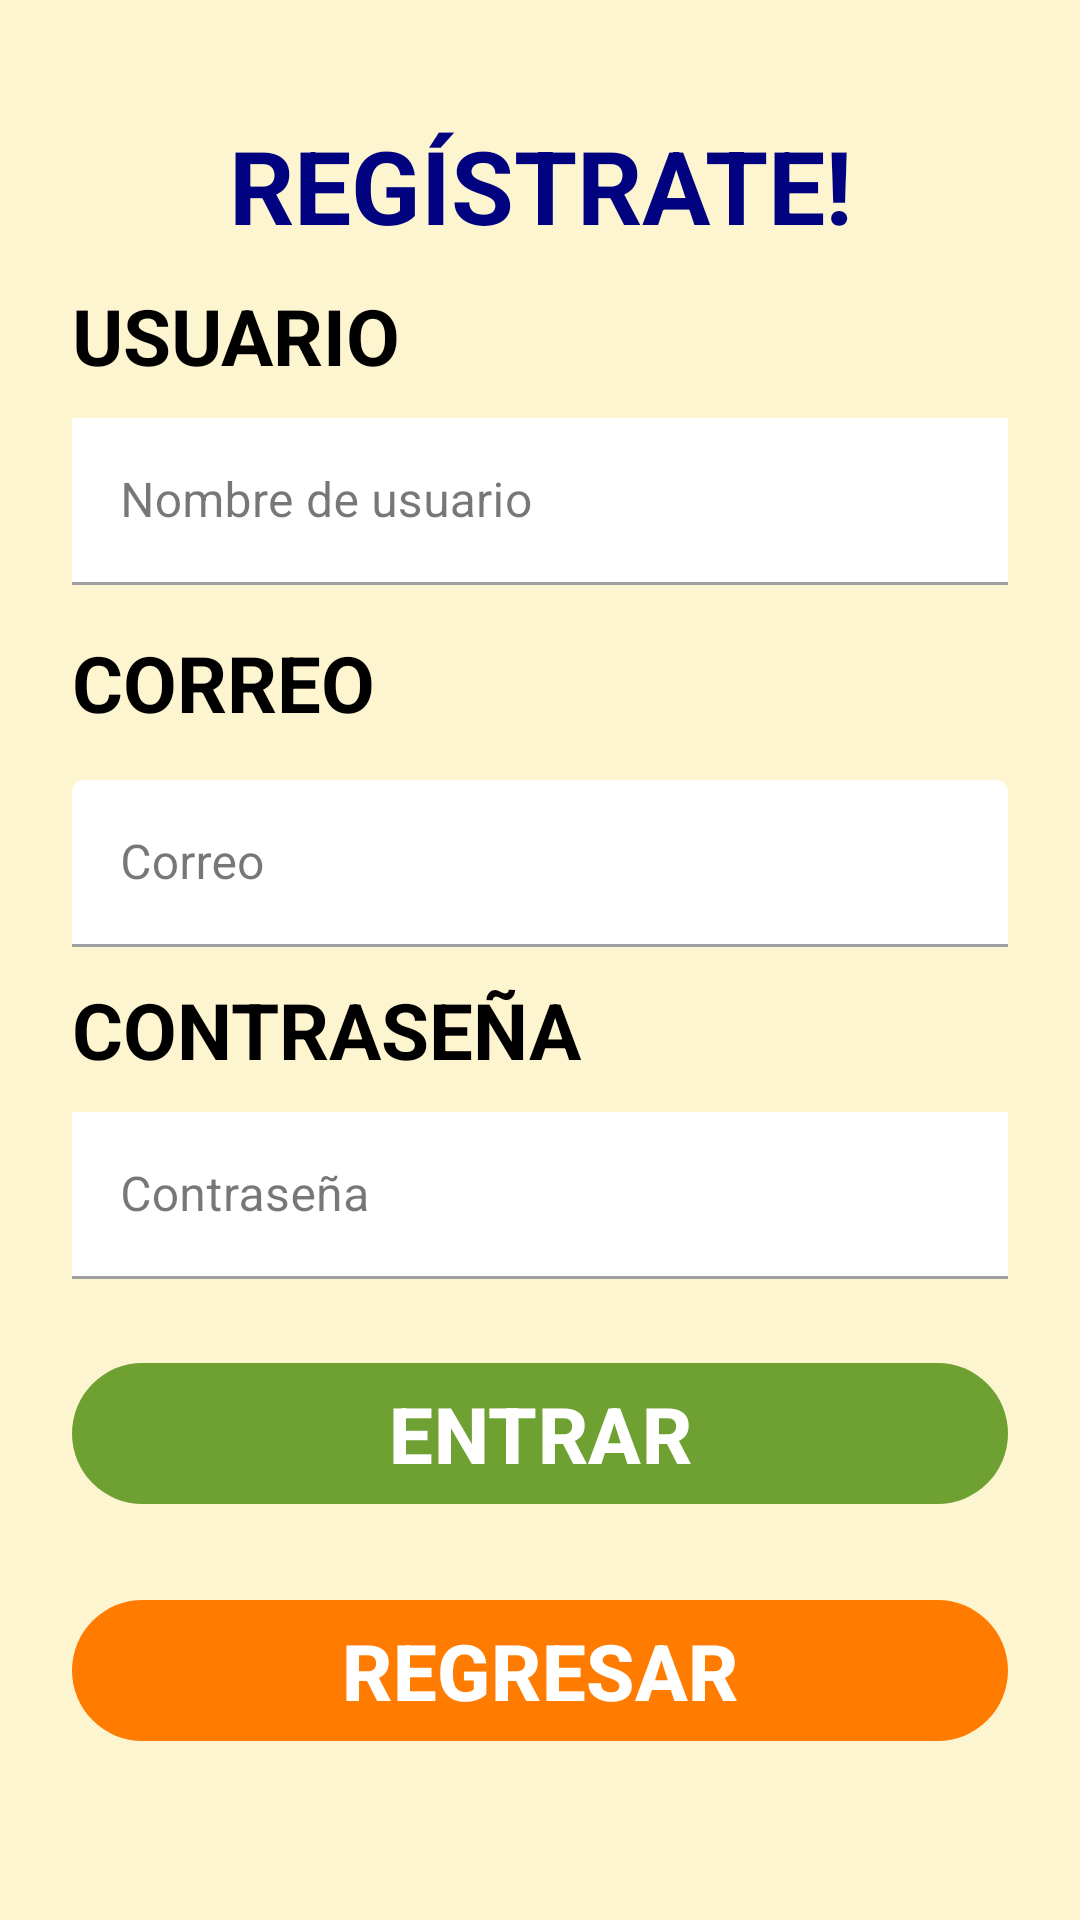

Reconstruct the res/layout file that produces this screen, plus the resources it refers to.
<!-- AndroidManifest.xml: application theme Theme.HBG -->
<!-- res/layout/registro_activity.xml -->
<?xml version="1.0" encoding="utf-8"?>
<LinearLayout xmlns:android="http://schemas.android.com/apk/res/android"
    xmlns:app="http://schemas.android.com/apk/res-auto"
    xmlns:tools="http://schemas.android.com/tools"
    android:layout_width="match_parent"
    android:layout_height="match_parent"
    android:orientation="vertical"
    android:padding="24dp"
    android:background="#FDF5D0"
    tools:context=".RegistroActivity">

    <LinearLayout
        android:layout_width="match_parent"
        android:layout_height="match_parent"
        android:orientation="vertical"
        android:layout_gravity="center"
        android:layout_marginTop="15dp">


        <TextView
            android:id="@+id/txtV_Registrate"
            android:layout_width="match_parent"
            android:layout_height="wrap_content"
            android:text="REGÍSTRATE!"
            android:textSize="34sp"
            android:textAlignment="center"
            android:textStyle="bold"
            android:textColor="#00027F"
            android:gravity="center_horizontal" />

        <TextView
            android:id="@+id/txtV_usuario"
            android:layout_width="match_parent"
            android:layout_height="wrap_content"
            android:layout_marginVertical="10dp"
            android:text="USUARIO"
            android:textColor="#000000"
            android:textSize="26sp"
            android:textStyle="bold" />

        <com.google.android.material.textfield.TextInputLayout
            android:layout_width="match_parent"
            android:layout_height="wrap_content"
            style="@style/Widget.MaterialComponents.TextInputLayout.FilledBox">

            <com.google.android.material.textfield.TextInputEditText
                android:id="@+id/txtRegistroUser"
                android:layout_width="match_parent"
                android:layout_height="wrap_content"
                android:background="#FFFFFF"
                android:hint="Nombre de usuario"
                android:inputType="text"
                android:textColor="#000000"
                android:textColorHighlight="#000000"
                android:textColorHint="#000000"
                android:textColorLink="#000000" />

        </com.google.android.material.textfield.TextInputLayout>

        <TextView
            android:id="@+id/txtV_correo"
            android:layout_width="match_parent"
            android:layout_height="wrap_content"
            android:layout_marginVertical="15dp"
            android:text="CORREO"
            android:textColor="#000000"
            android:textSize="26sp"
            android:textStyle="bold" />

        <com.google.android.material.textfield.TextInputLayout
            android:layout_width="match_parent"
            android:layout_height="wrap_content"
            style="@style/Widget.MaterialComponents.TextInputLayout.FilledBox">

            <com.google.android.material.textfield.TextInputEditText
                android:id="@+id/txtRegistroCorreo"
                android:layout_width="match_parent"
                android:layout_height="wrap_content"
                android:backgroundTint="#FFFFFF"
                android:hint="Correo"
                android:inputType="textEmailAddress"
                android:textColor="#000000"
                android:textColorHighlight="#000000"
                android:textColorHint="#000000"
                android:textColorLink="#000000" />

        </com.google.android.material.textfield.TextInputLayout>

        <TextView
            android:id="@+id/txtV_contraseña"
            android:layout_width="match_parent"
            android:layout_height="wrap_content"
            android:layout_marginVertical="10dp"
            android:text="CONTRASEÑA"
            android:textColor="#000000"
            android:textSize="26sp"
            android:textStyle="bold" />

        <com.google.android.material.textfield.TextInputLayout
            android:layout_width="match_parent"
            android:layout_height="wrap_content"
            style="@style/Widget.MaterialComponents.TextInputLayout.FilledBox">

            <com.google.android.material.textfield.TextInputEditText
                android:id="@+id/txtRegistroPass"
                android:layout_width="match_parent"
                android:layout_height="wrap_content"
                android:background="#FFFFFF"
                android:hint="Contraseña"
                android:inputType="textPassword"
                android:textColor="#000000"
                android:textColorHighlight="#000000"
                android:textColorHint="#000000"
                android:textColorLink="#000000" />

        </com.google.android.material.textfield.TextInputLayout>


        <com.google.android.material.button.MaterialButton
            android:id="@+id/btnRegistroEntrar"
            android:layout_width="match_parent"
            android:layout_height="wrap_content"
            android:layout_marginTop="24dp"
            android:text="ENTRAR"
            android:textColor="#FFFFFF"
            android:textSize="26sp"
            android:textStyle="bold"
            app:backgroundTint="#6EA131" />

        <com.google.android.material.button.MaterialButton
            android:id="@+id/btnRegistroAtras"
            android:layout_width="match_parent"
            android:layout_height="wrap_content"
            android:layout_marginTop="24dp"
            android:text="REGRESAR"
            android:textColor="#FFFFFF"
            android:textSize="26sp"
            android:textStyle="bold"
            app:backgroundTint="#ff7c00" />




    </LinearLayout>

</LinearLayout>
<!-- resources referenced by this layout -->
<resources>
  <style name="Theme.HBG" parent="Base.Theme.HBG" />
  <style name="Base.Theme.HBG" parent="Theme.Material3.DayNight.NoActionBar">
          
          
      </style>
</resources>
